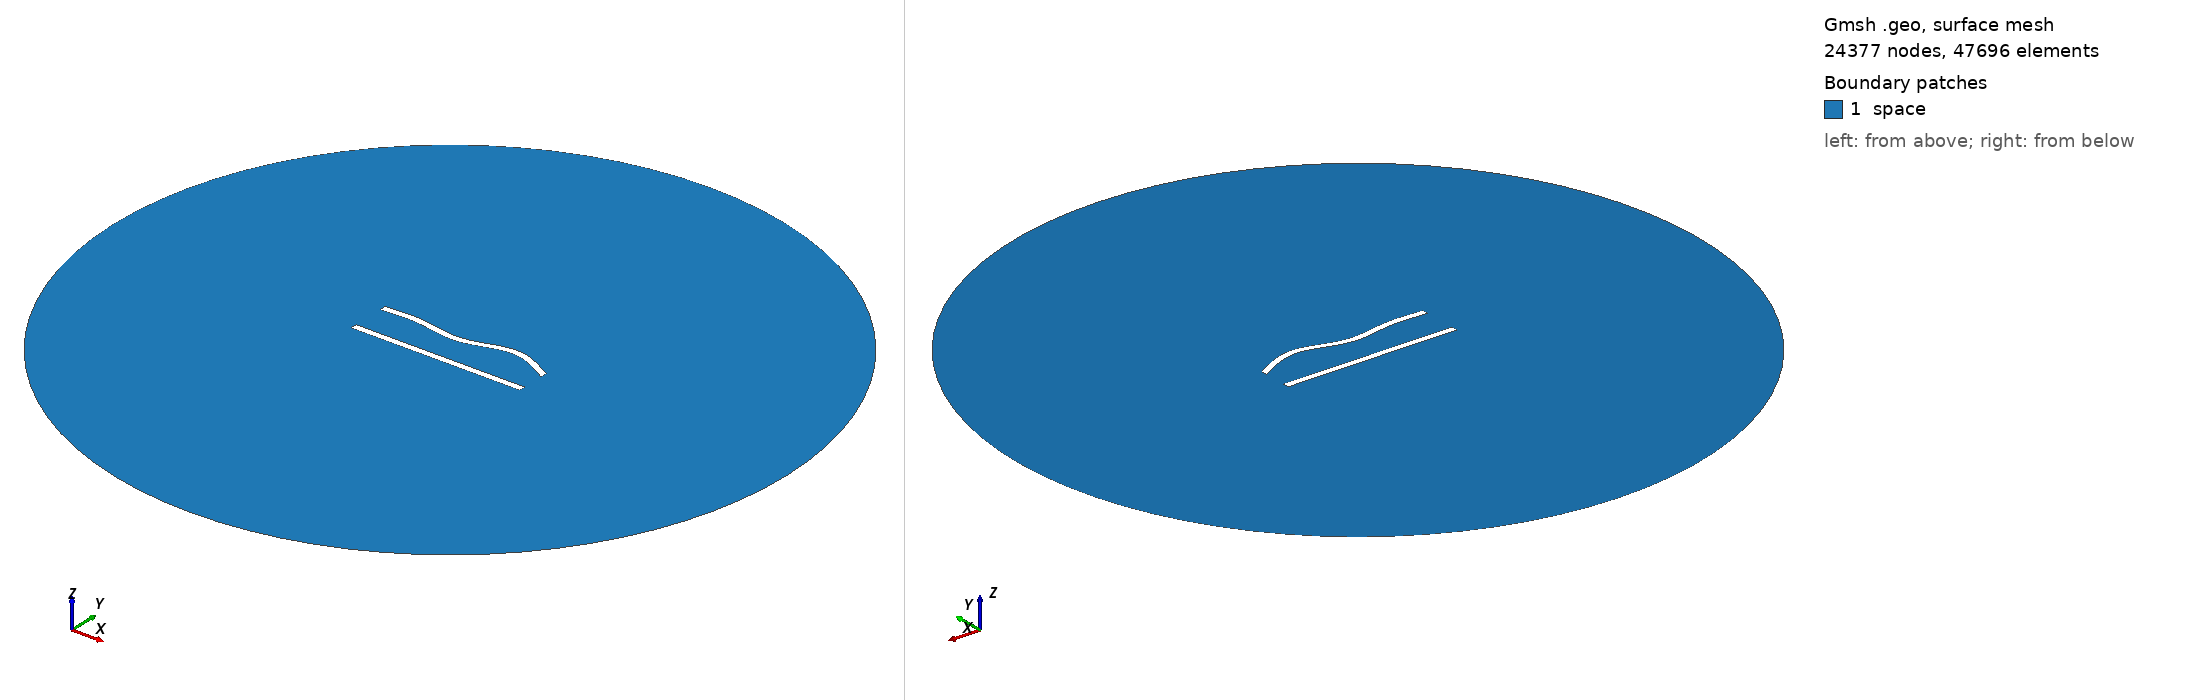

Gmsh geometry script, surface-meshed: 24377 nodes, 47696 surface elements. Boundary patches (legend numbers): 1 space. Left view from above one corner, right view from below the opposite corner. Legend entries are the model's physical surfaces. The drawing asked Gmsh for element sizes between 1% and 20% of the model's largest extent; the script's own settings can give other sizes.

=== 120.geo (drawn) ===
//---------------------------------------
// Geometry kernel
//---------------------------------------

SetFactory("OpenCASCADE");



//---------------------------------------
// Parameters of the geometry
//---------------------------------------

// Overetch of the upper plate
overetch = 0.0;

// Distance between the plates
distance = 22.5;

// Discretization over the x axis (for the deformation)
nx = 50; 

// Length of the plate
L = 100 - overetch; 

// Number of modes
n = 4; 

// 1st mode coefficient
coeff(1) = 0.0;
beta(1) = 0.596864 * 3.1415926535 / L;

// 2nd mode coefficient
coeff(2) = 0.0;
beta(2) = 1.49418 * 3.1415926535 / L;

// 3rd mode coefficient
coeff(3) = -1.5;
beta(3) = 2.50025 * 3.1415926535 / L;

// 4th mode coefficient
coeff(4) = 1.5;
beta(4) = 3.49999 * 3.1415926535 / L;



//---------------------------------------
// Upper plate (deformed rectangle)
//---------------------------------------

// Coordiantes of the upper plate
xmin = -50;
xmax = 50 - overetch;

// Height of the upper plate
yheight = 4 - 2 * overetch;

// Indexes of the points
UpperID[] = {};
LowerID[] = {};
LeftID[] = {};
RightID[] = {};

// Point index
p = 1;

// Horizontal edges
For i In {1:nx}
    x = xmin + (i-1)*(xmax - xmin)/(nx-1);

    y_bottom = distance / 2 + overetch;
    For j In {1:n}
        C = (Cosh(beta(j)*L) + Cos(beta(j)*L)) / (Sinh(beta(j)*L) + Sin(beta(j)*L));
        y_bottom  = y_bottom + coeff(j) * (Cosh(beta(j)*(x+50)) - Cos(beta(j)*(x+50)) - C * (Sinh(beta(j)*(x+50)) - Sin(beta(j)*(x+50))));
    EndFor

    y_top = y_bottom + yheight;

    Point(p) = {x, y_top, 0, 1.0};
    UpperID[i] = p;
    p = p + 1;

    Point(p) = {x, y_bottom, 0, 1.0};
    LowerID[i] = p;
    p = p + 1;
EndFor

// Create point lists
UpperPts[] = {}; LowerPts[] = {};
For i In {1:nx}
  UpperPts[] += {UpperID[i]};
  LowerPts[] += {LowerID[i]};
EndFor

// Build splines
Spline(1) = {UpperPts[]};
Spline(2) = {LowerPts[]};
Line(3) = {LowerPts[nx-1], UpperPts[nx-1]};
Line(4) = {LowerPts[0], UpperPts[0]};

// Build the plane surface
Curve Loop(1) = {2, 3, -1, -4};
Plane Surface(1) = {1};



//---------------------------------------
// Lower plate (rectangle)
//---------------------------------------

// Vertices
Point(1001) = {-50, -distance/2, 0, 1.0};
Point(1002) = { 50, -distance/2, 0, 1.0};
Point(1003) = { 50,  -distance/2 + 4, 0, 1.0};
Point(1004) = {-50,  -distance/2 + 4, 0, 1.0};

// Edges
Line(5) = {1001, 1002};
Line(6) = {1002, 1003};
Line(7) = {1003, 1004};
Line(8) = {1004, 1001};

// Plane surface
Line Loop(2) = {5, 6, 7, 8};
Plane Surface(2) = {2}; 



//---------------------------------------
// Outer (fictious) boundary
//---------------------------------------

// Points
Point(1005) = {0, 0, 0};       // Center
Point(1006) = {200, 0, 0};     // Start point
Point(1007) = {0, 200, 0};     // 90 degrees
Point(1008) = {-200, 0, 0};    // 180 degrees
Point(1009) = {0, -200, 0};    // 270 degrees

// Circle arcs (each needs start, center, end)
Circle(9) = {1006, 1005, 1007};
Circle(10) = {1007, 1005, 1008};
Circle(11) = {1008, 1005, 1009};
Circle(12) = {1009, 1005, 1006};

// Plane surface for the entire domain
Curve Loop(3) = {9, 10, 11, 12};
Surface(3) = {3};

// Subtract the plates from the whole domain to obtain the actual domain where we want to solve the equations
BooleanDifference{ Surface{3}; Delete; }{ Surface{1}; Surface{2}; Delete; }




//---------------------------------------
// Transfinite Lines/Curves
//---------------------------------------

// Set the number of points on the boundaries
r = 6;
d = 0.15;

// Plates
Transfinite Curve {1} = 50*r/4 Using Progression 1;
Transfinite Line {2} = 50*r Using Progression 1;
Transfinite Curve {3, 4} = 2*r Using Progression 1+d;
Transfinite Line {5} = 50*r/4 Using Progression 1;
Transfinite Line {7} = 50*r Using Progression 1;
Transfinite Line {6} = 2*r Using Progression 1-d;
Transfinite Line {8} = 2*r Using Progression 1+d;

// Outer boundary
Transfinite Line {9, 10, 11, 12} = 20 Using Progression 1;



//---------------------------------------
// Physical groups
//---------------------------------------                

// Physical curves (boundaries)
Physical Line("force_segment", 10) = {2};
Physical Line("upper_plate", 11) = {1, 3, 4};
Physical Line("lower_plate", 12) = {5, 6, 7, 8};
Physical Line("boundary", 20) = {9, 10, 11, 12};

// Physical Surfaces
Physical Surface("space", 30) = {3};



//---------------------------------------
// 6. Generate the Mesh
//---------------------------------------

// 2D mesh generation
Mesh 2;
